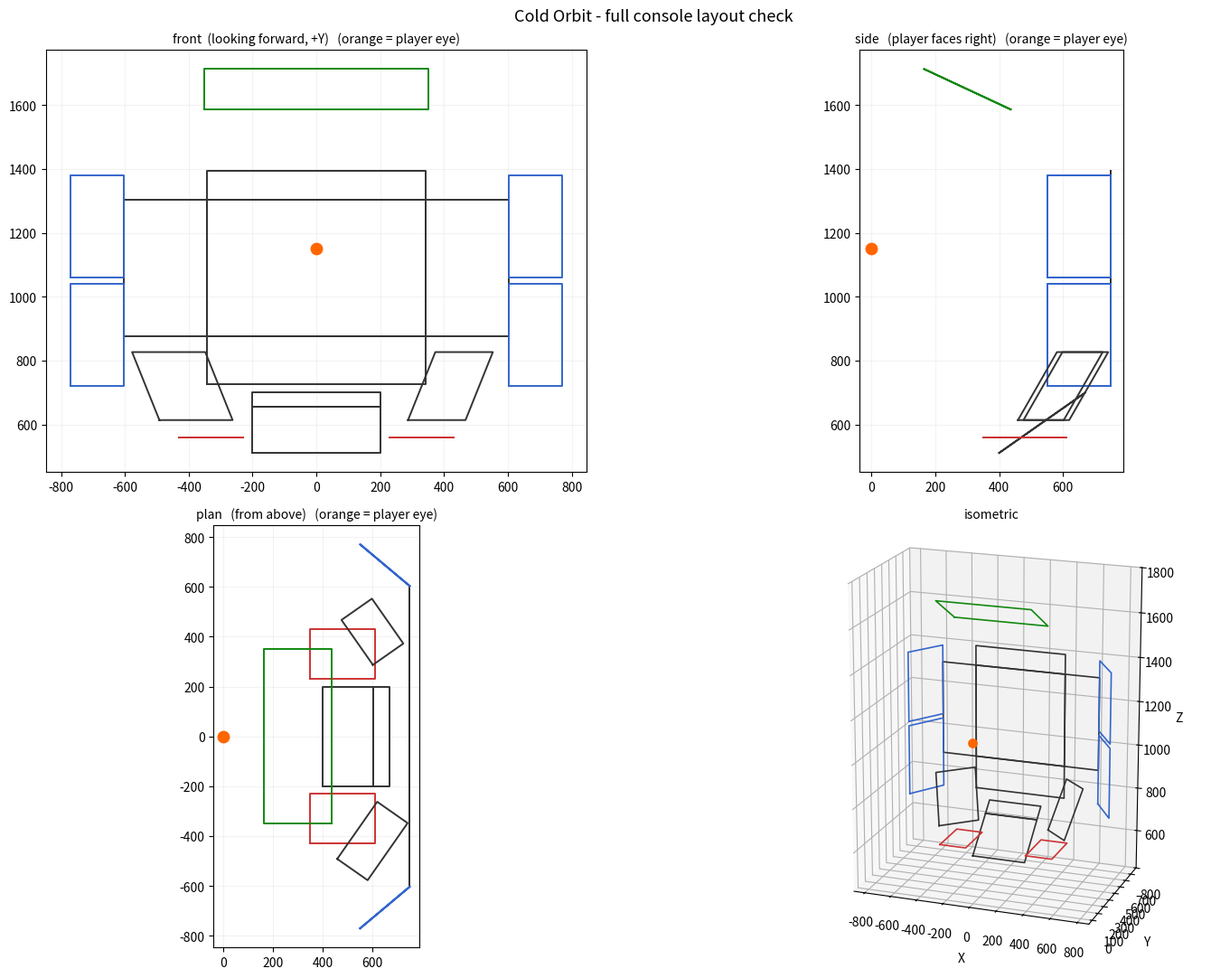

This chart was generated by the following Python code: (Note: this script raises an exception after producing the figure.)
#!/usr/bin/env python3
"""
Cold Orbit - full console layout.
Defines every panel's size and placement, then renders check views.

Coordinate system (mm), player-centric:
    X  +right / -left   (0 = player centreline)
    Y  +forward, away from the player
    Z  +up from floor

Panel orientation is given as (yaw, tilt):
    yaw   rotation about Z. 0 = facing straight back at the player.
          +ve swings a panel's face toward +X (used for the left wing).
    tilt  0 = vertical.  +ve leans the top away (faces downward, used
          overhead).  -ve lays it back (faces upward, used for consoles).
"""
import math
import matplotlib
matplotlib.use("Agg")
import matplotlib.pyplot as plt

# ------------------------------------------------------------ ERGONOMIC REFS
EYE_Z    = 1150.0   # seated eye height above floor
MAIN_Y   = 750.0    # main panel plane, distance forward of player
Z_SCREEN = EYE_Z - 60.0

# ------------------------------------------------------------ PANEL SIZES
SZ = {
    "screen":     (687.0, 426.0),
    "cameras":    (687.0,  90.0),
    "comms":      (687.0, 150.0),
    "turrets":    (260.0, 426.0),
    "missiles":   (260.0, 426.0),
    "ts_modes":   (400.0,  80.0),
    "touchscreen":(400.0, 250.0),
    "hotas":      (200.0, 260.0),
    "hardpoint":  (260.0, 320.0),
    "propulsion": (280.0, 260.0),
    "ftl":        (220.0, 260.0),
    "engineering":(700.0, 300.0),
}

# ------------------------------------------------------------ MAIN PANEL BLOCK
# screen centred, cameras above, comms below, turrets left, missiles right.
_sw, _sh = SZ["screen"]
_ch      = SZ["cameras"][1]
_mh      = SZ["comms"][1]
_tw      = SZ["turrets"][0]

Z_CAM   = Z_SCREEN + _sh / 2 + _ch / 2
Z_COMMS = Z_SCREEN - _sh / 2 - _mh / 2
X_SIDE  = _sw / 2 + _tw / 2

# ------------------------------------------------------------ SLANTED CONSOLE
TS_TILT   = -55.0                       # lies back, faces up at the player
_a        = math.radians(90.0 + TS_TILT)
UP_Y, UP_Z = math.cos(_a), math.sin(_a)  # unit vector up-slope, in Y/Z

TS_TOP_Y = MAIN_Y - 80.0                 # top edge of the slanted console
TS_TOP_Z = 700.0


def down_slope(dist):
    """Point `dist` mm down-slope from the console's top edge."""
    return (TS_TOP_Y - UP_Y * dist, TS_TOP_Z - UP_Z * dist)


_y, _z = down_slope(SZ["ts_modes"][1] / 2)
TS_MODES_POS = (0.0, _y, _z)
_y, _z = down_slope(SZ["ts_modes"][1] + SZ["touchscreen"][1] / 2)
TS_POS = (0.0, _y, _z)

# ------------------------------------------------------------ SIDE WINGS
HP_YAW    = 50.0                         # hardpoint wing, swung in at the player
_r        = math.radians(HP_YAW)
_pivot_x  = -(_sw / 2 + _tw)             # outer edge of the turret panel
_half     = SZ["hardpoint"][0] / 2
HP_X      = _pivot_x - math.cos(_r) * _half
HP_Y      = MAIN_Y - math.sin(_r) * _half
HP_Z_MID  = 1050.0
HP_DZ     = SZ["hardpoint"][1] / 2 + 10.0

# ------------------------------------------------------------ PANEL TABLE
# name, size-key, (x, y, z), yaw, tilt
PANELS = [
    ("PanelScreen",      "screen",      (0.0, MAIN_Y, Z_SCREEN),      0.0,   0.0),
    ("PanelCameras",     "cameras",     (0.0, MAIN_Y, Z_CAM),         0.0,   0.0),
    ("PanelComms",       "comms",       (0.0, MAIN_Y, Z_COMMS),       0.0,   0.0),
    ("PanelTurrets",     "turrets",     (-X_SIDE, MAIN_Y, Z_SCREEN),  0.0,   0.0),
    ("PanelMissiles",    "missiles",    (X_SIDE, MAIN_Y, Z_SCREEN),   0.0,   0.0),

    ("PanelTsModes",     "ts_modes",    TS_MODES_POS,                 0.0, TS_TILT),
    ("PanelTouchscreen", "touchscreen", TS_POS,                       0.0, TS_TILT),

    ("MountHotasLeft",   "hotas",       (-330.0, 480.0, 560.0),       0.0, -90.0),
    ("MountHotasRight",  "hotas",       (330.0, 480.0, 560.0),        0.0, -90.0),

    ("PanelHardpoint1",  "hardpoint",   (HP_X, HP_Y, HP_Z_MID + HP_DZ),   HP_YAW, 0.0),
    ("PanelHardpoint2",  "hardpoint",   (HP_X, HP_Y, HP_Z_MID - HP_DZ),   HP_YAW, 0.0),
    ("PanelHardpoint3",  "hardpoint",   (-HP_X, HP_Y, HP_Z_MID + HP_DZ), -HP_YAW, 0.0),
    ("PanelHardpoint4",  "hardpoint",   (-HP_X, HP_Y, HP_Z_MID - HP_DZ), -HP_YAW, 0.0),

    ("PanelPropulsion",  "propulsion",  (-420.0, 600.0, 720.0),       35.0, -35.0),
    ("PanelFtl",         "ftl",         (420.0, 600.0, 720.0),       -35.0, -35.0),

    ("PanelEngineering", "engineering", (0.0, 300.0, EYE_Z + 500.0),  0.0,  65.0),
]


# ------------------------------------------------------------ GEOMETRY
def basis(yaw, tilt):
    """Return (u, v, n) unit vectors for a panel's local axes in world space."""
    a = math.radians(90.0 + tilt)
    ca, sa = math.cos(a), math.sin(a)
    # before yaw: u=(1,0,0)  v=(0,ca,sa)  n=(0,-sa,ca)
    y = math.radians(yaw)
    cy, sy = math.cos(y), math.sin(y)

    def rz(v):
        return (v[0] * cy - v[1] * sy, v[0] * sy + v[1] * cy, v[2])

    return rz((1.0, 0.0, 0.0)), rz((0.0, ca, sa)), rz((0.0, -sa, ca))


def corners(size_key, pos, yaw, tilt):
    w, h = SZ[size_key]
    u, v, _ = basis(yaw, tilt)
    out = []
    for su, sv in ((-1, -1), (1, -1), (1, 1), (-1, 1)):
        out.append(tuple(pos[i] + u[i] * su * w / 2 + v[i] * sv * h / 2
                         for i in range(3)))
    return out


# ------------------------------------------------------------ PREVIEW
def render():
    fig = plt.figure(figsize=(17, 11))
    views = [
        ("front  (looking forward, +Y)", 0, 2, (1, -1)),
        ("side   (player faces right)",  1, 2, (1, 1)),
        ("plan   (from above)",          1, 0, (1, 1)),
    ]
    for idx, (title, ai, bi, _) in enumerate(views, start=1):
        ax = fig.add_subplot(2, 2, idx)
        for name, key, pos, yaw, tilt in PANELS:
            c = corners(key, pos, yaw, tilt) + [None]
            c[-1] = c[0]
            xs = [p[ai] for p in c]
            ys = [p[bi] for p in c]
            col = ("#c33" if "Hotas" in name else
                   "#36c" if "Hardpoint" in name else
                   "#181" if name == "PanelEngineering" else "#333")
            ax.plot(xs, ys, color=col, lw=1.4)
        if ai == 0 and bi == 2:
            ax.plot([0], [EYE_Z], "o", color="#f60", ms=9)
        if ai == 1 and bi == 2:
            ax.plot([0], [EYE_Z], "o", color="#f60", ms=9)
        if ai == 1 and bi == 0:
            ax.plot([0], [0], "o", color="#f60", ms=9)
        ax.set_title(title + "   (orange = player eye)", fontsize=10)
        ax.set_aspect("equal")
        ax.grid(alpha=0.15)

    ax = fig.add_subplot(2, 2, 4, projection="3d")
    for name, key, pos, yaw, tilt in PANELS:
        c = corners(key, pos, yaw, tilt)
        c.append(c[0])
        col = ("#c33" if "Hotas" in name else
               "#36c" if "Hardpoint" in name else
               "#181" if name == "PanelEngineering" else "#333")
        ax.plot([p[0] for p in c], [p[1] for p in c], [p[2] for p in c],
                color=col, lw=1.2)
    ax.scatter([0], [0], [EYE_Z], color="#f60", s=45)
    ax.set_xlabel("X"); ax.set_ylabel("Y"); ax.set_zlabel("Z")
    ax.set_title("isometric", fontsize=10)
    ax.view_init(elev=18, azim=-70)
    try:
        ax.set_box_aspect((1400, 900, 1800))
    except Exception:
        pass

    fig.suptitle("Cold Orbit - full console layout check", fontsize=13)
    plt.tight_layout()
    plt.savefig("/home/claude/console-layout.png", dpi=100)


if __name__ == "__main__":
    render()
    print("panels:", len(PANELS))
    zs = [p[2] for n, k, pos, y, t in PANELS
          for p in corners(k, pos, y, t)]
    ys = [p[1] for n, k, pos, y, t in PANELS
          for p in corners(k, pos, y, t)]
    xs = [p[0] for n, k, pos, y, t in PANELS
          for p in corners(k, pos, y, t)]
    print(f"X {min(xs):8.1f} .. {max(xs):8.1f}")
    print(f"Y {min(ys):8.1f} .. {max(ys):8.1f}")
    print(f"Z {min(zs):8.1f} .. {max(zs):8.1f}")
